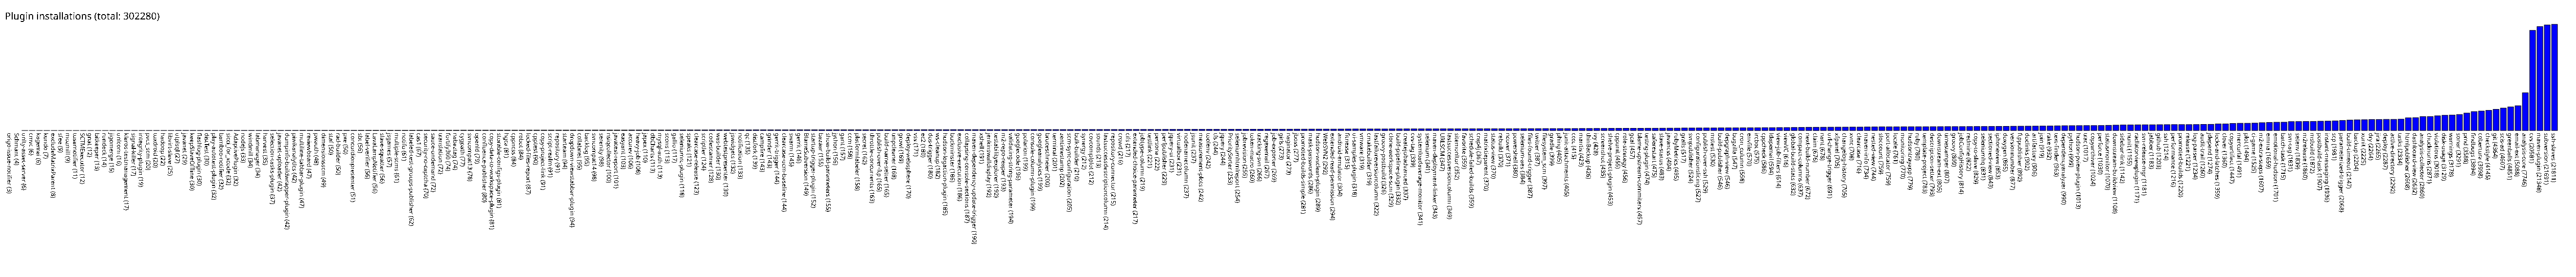

The data file committed next to this chart (first rows):
origo-issue-notifier, 3
Schmant, 4
unity-asset-server, 6
cmvc, 6
kagemai, 6
kundo, 7
excludeMatrixParent, 8
sfee, 9
mozmill, 9
tusarnotifier, 11
SCTMExecutor, 12
gnat, 12
bitkeeper, 13
rundeck, 14
jigomerge, 15
unicorn, 16
klaros-testmanagement, 17
signal-killer, 17
integrity-plugin, 19
pvcs_scm, 20
tuxdroid, 20
hadoop, 22
libvirt-slave, 25
utplsql, 27
javanet, 29
keepSlaveOffline, 30
flashlog-plugin, 30
distTest, 30
play-autotest-plugin, 32
bamboo-notifier, 32
sicci_for_xcode, 32
AdaptivePlugin, 32
nodejs, 33
windmill, 34
labmanager, 34
harvest, 35
selection-tasks-plugin, 37
javanet-uploader, 42
dumpinfo-buildwrapper-plugin, 42
piwikanalytics, 42
multiline-tabbar-plugin, 47
reviewboard, 47
pwauth, 48
dimensionsscm, 49
staf, 50
rad-builder, 50
pxe, 50
concordionpresenter, 51
sbt, 56
label-verifier, 56
LavaLampNotifier, 56
slave-squatter, 56
jsgames, 57
multiple-scms, 61
notifo, 61
labeled-test-groups-publisher, 62
cas1, 67
security-no-captcha, 70
sauce-ondemand, 72
translation, 72
fortify360, 74
... 288 more rows
